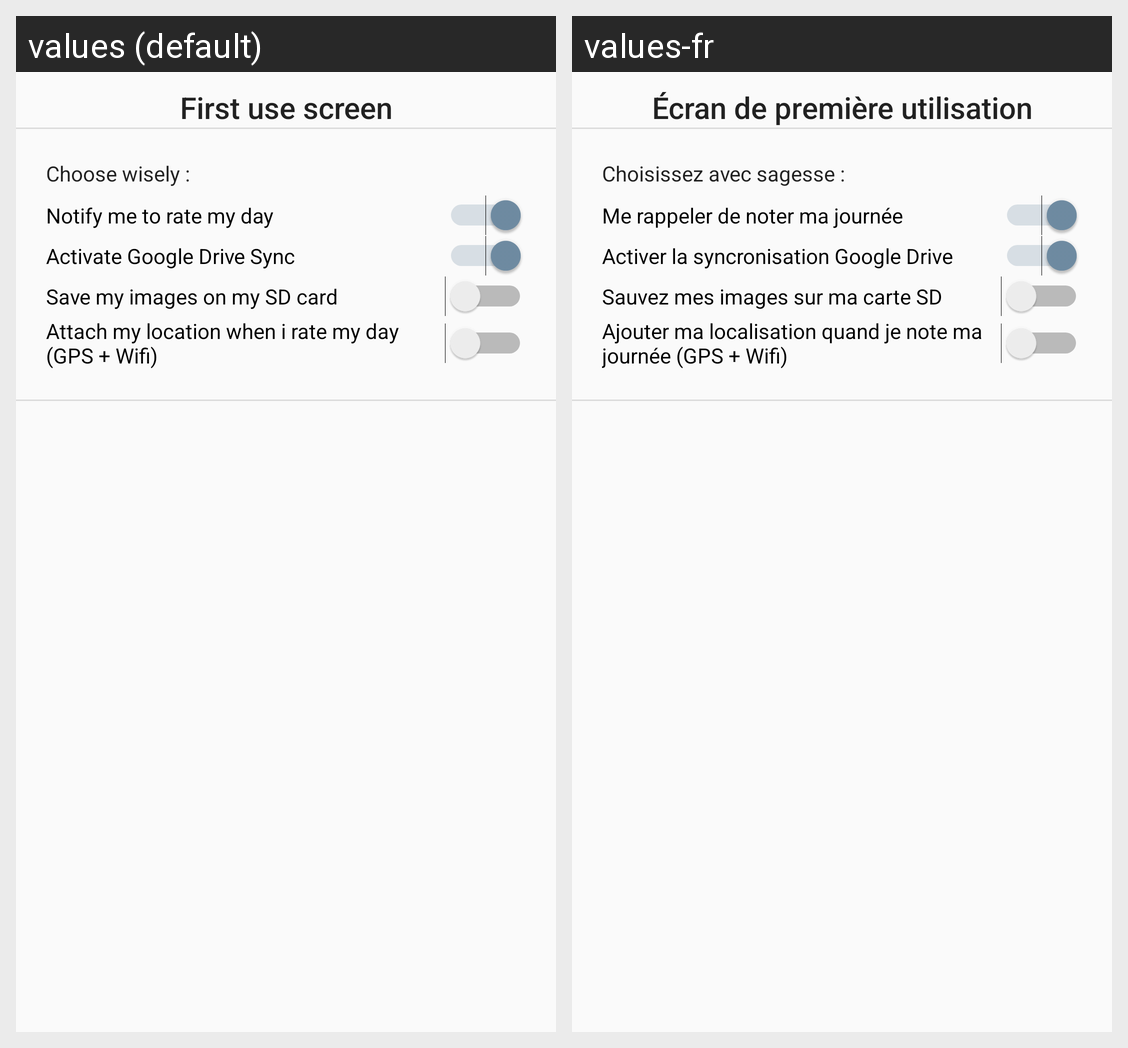

For this localized Android screen grid, give each drawn string resource with its value in every locale shown.
Android screen res/layout/dialog_first_use.xml rendered under 2 locales, left to right: values (default), values-fr. Device: Nexus 5 (rendered at 1080×1920; each locale shown at half size, 540×960, under a caption strip naming it); theme AppTheme.
Strings drawn on this screen, with the default value and each locale's value (text and hints the layout hard-codes, and strings that could not be matched under every locale, appear in the picture but are not listed):

first_use_title
  values: First use screen
  values-fr: Écran de première utilisation

first_use__text
  values: Choose wisely :
  values-fr: Choisissez avec sagesse :

notification_switch_text
  values: Notify me to rate my day
  values-fr: Me rappeler de noter ma journée

sync_switch_text
  values: Activate Google Drive Sync
  values-fr: Activer la syncronisation Google Drive

external_storage_text
  values: Save my images on my SD card
  values-fr: Sauvez mes images sur ma carte SD

location_switch_text
  values: Attach my location when i rate my day (GPS + Wifi)
  values-fr: Ajouter ma localisation quand je note ma journée (GPS + Wifi)
